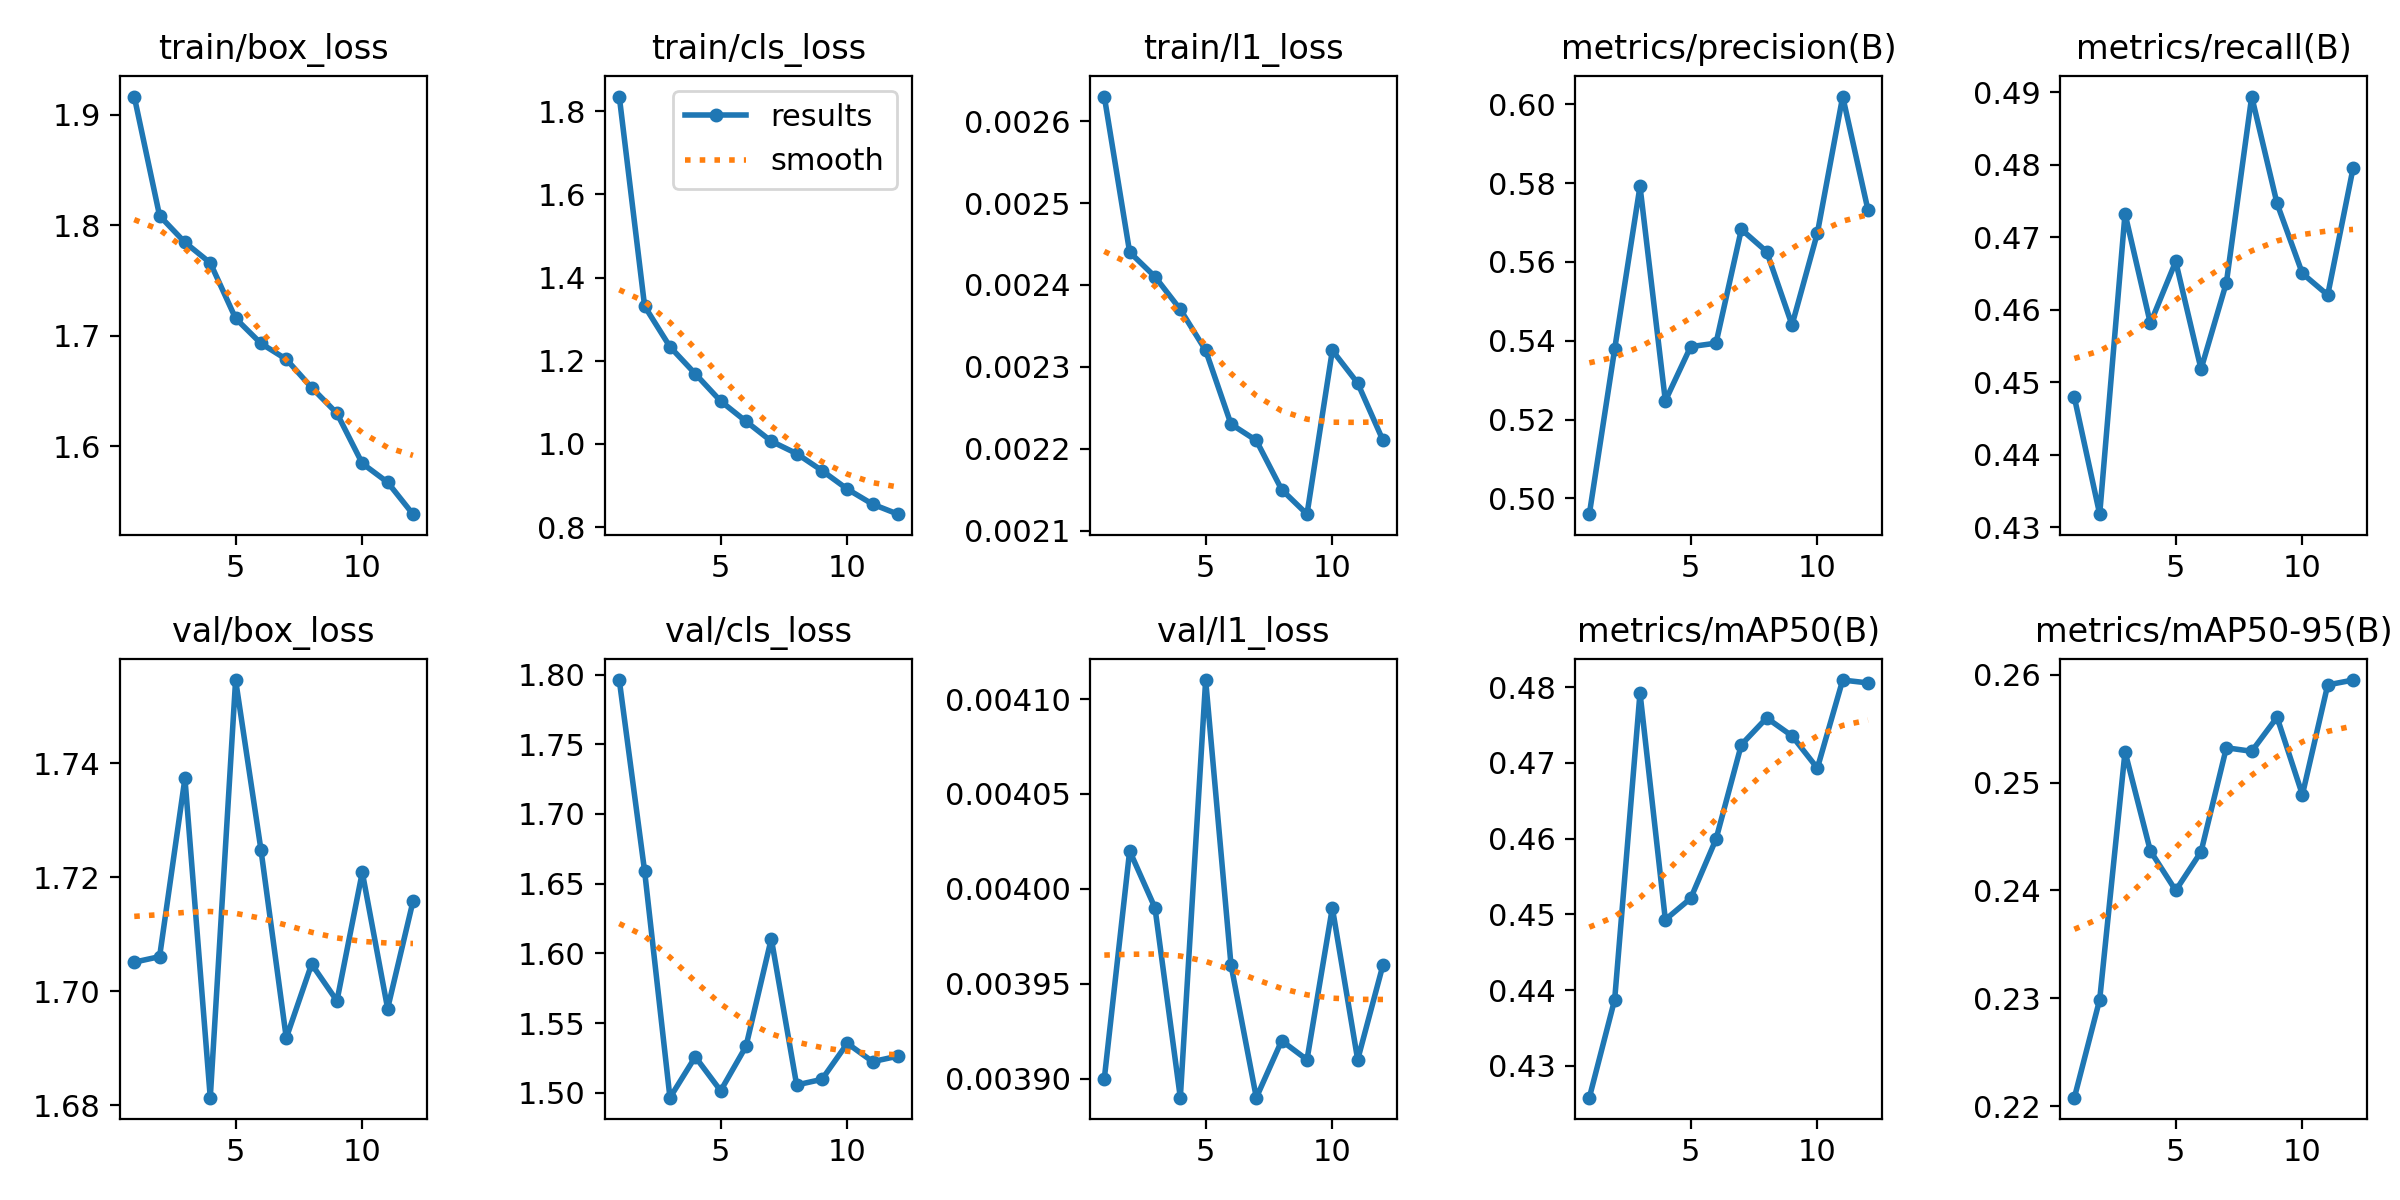

Values plotted in this chart, from the file beside it:
epoch, time, train/box_loss, train/cls_loss, train/l1_loss, metrics/precision(B), metrics/recall(B), metrics/mAP50(B), metrics/mAP50-95(B), val/box_loss, val/cls_loss, val/l1_loss, lr/pg0, lr/pg1, lr/pg2
1, 208.2, 1.916, 1.835, 0.00263, 0.496, 0.4479, 0.4258, 0.2208, 1.705, 1.796, 0.0039, 0.0002767, 0.0002767, 0.0002767
2, 415.7, 1.809, 1.331, 0.00244, 0.5379, 0.4318, 0.4388, 0.2299, 1.706, 1.659, 0.00402, 0.0005086, 0.0005086, 0.0005086
3, 623.8, 1.784, 1.234, 0.00241, 0.5792, 0.4733, 0.4792, 0.2529, 1.737, 1.496, 0.00399, 0.0006947, 0.0006947, 0.0006947
4, 833.6, 1.766, 1.169, 0.00237, 0.5248, 0.4581, 0.4493, 0.2437, 1.681, 1.526, 0.00389, 0.0006268, 0.0006268, 0.0006268
5, 1043, 1.716, 1.103, 0.00232, 0.5385, 0.4667, 0.4521, 0.24, 1.755, 1.501, 0.00411, 0.0005581, 0.0005581, 0.0005581
6, 1254, 1.693, 1.054, 0.00223, 0.5394, 0.4518, 0.4599, 0.2436, 1.725, 1.533, 0.00396, 0.0004894, 0.0004894, 0.0004894
7, 1464, 1.679, 1.007, 0.00221, 0.5683, 0.4637, 0.4724, 0.2532, 1.692, 1.611, 0.00389, 0.0004207, 0.0004207, 0.0004207
8, 1674, 1.653, 0.9769, 0.00215, 0.5626, 0.4894, 0.4759, 0.2529, 1.705, 1.506, 0.00392, 0.0003519, 0.0003519, 0.0003519
9, 1885, 1.63, 0.9361, 0.00212, 0.544, 0.4747, 0.4736, 0.2561, 1.698, 1.51, 0.00391, 0.0002832, 0.0002832, 0.0002832
10, 2085, 1.584, 0.8916, 0.00232, 0.5673, 0.465, 0.4693, 0.2489, 1.721, 1.535, 0.00399, 0.0002145, 0.0002145, 0.0002145
11, 2281, 1.567, 0.8553, 0.00228, 0.6019, 0.462, 0.4809, 0.2591, 1.697, 1.522, 0.00391, 0.0001458, 0.0001458, 0.0001458
12, 2478, 1.539, 0.8313, 0.00221, 0.5731, 0.4795, 0.4805, 0.2595, 1.716, 1.526, 0.00396, 7.70525e-05, 7.70525e-05, 7.70525e-05
